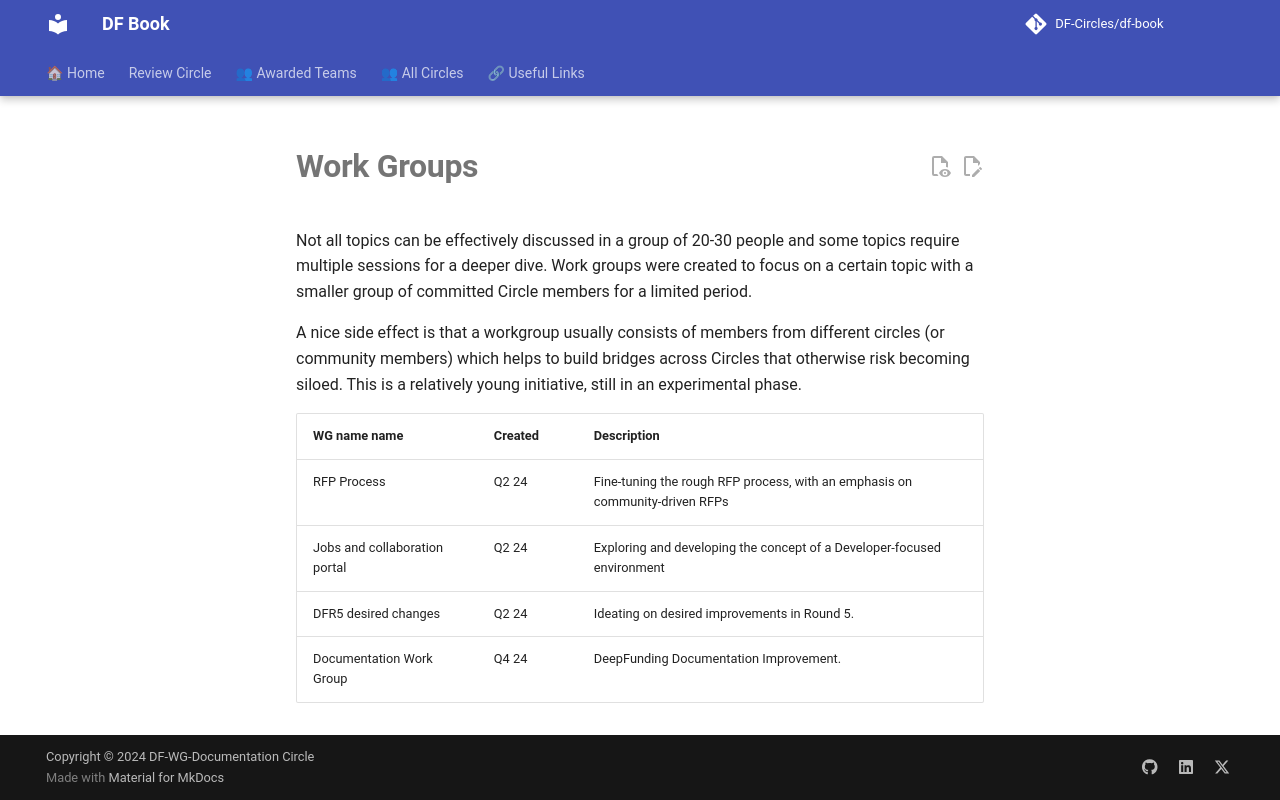

repository: DF-Circles/df-book · page: about/operations/work_groups/index.html · generator: mkdocs

# __Work Groups__

Not all topics can be effectively discussed in a group of 20-30 people and some topics require multiple sessions for a deeper dive. Work groups were created to focus on a certain topic with a smaller group of committed Circle members for a limited period.

A nice side effect is that a workgroup usually consists of members from different circles (or community members) which helps to build bridges across Circles that otherwise risk becoming siloed. This is a relatively young initiative, still in an experimental phase.

| WG name name                  | Created | Description                                                |
|--------------------------------|---------|------------------------------------------------------------|
| RFP Process                   | Q2 24   | Fine-tuning the rough RFP process, with an emphasis on community-driven RFPs |
| Jobs and collaboration portal  | Q2 24   | Exploring and developing the concept of a Developer-focused environment |
| DFR5 desired changes          | Q2 24   | Ideating on desired improvements in Round 5.               |
| Documentation Work Group          | Q4 24   | DeepFunding Documentation Improvement.               |
